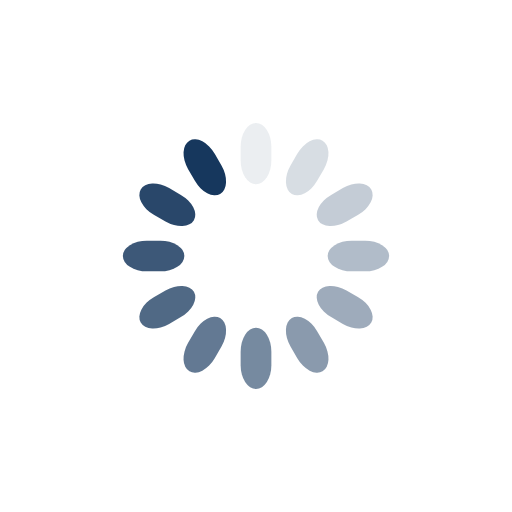
t = 0.00 s
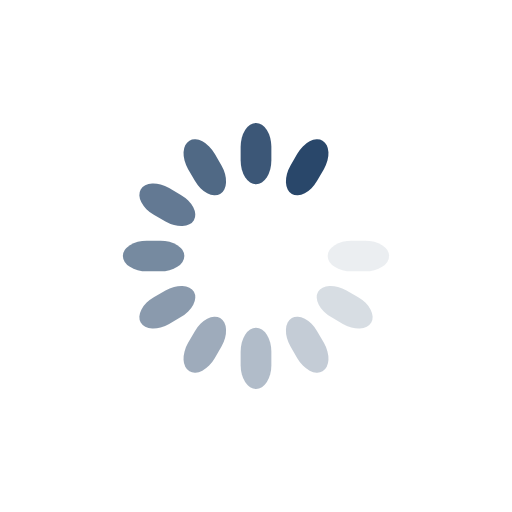
t = 0.45 s
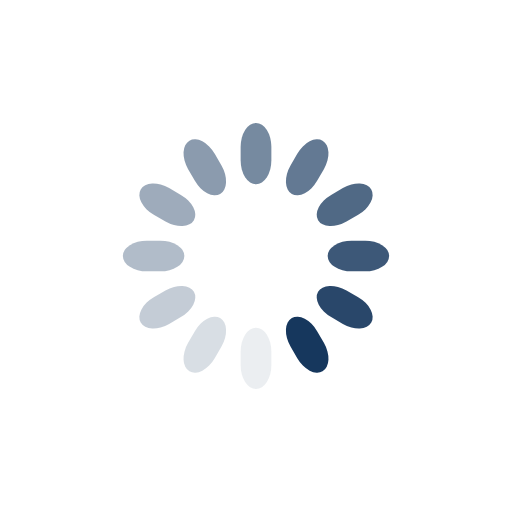
t = 0.89 s
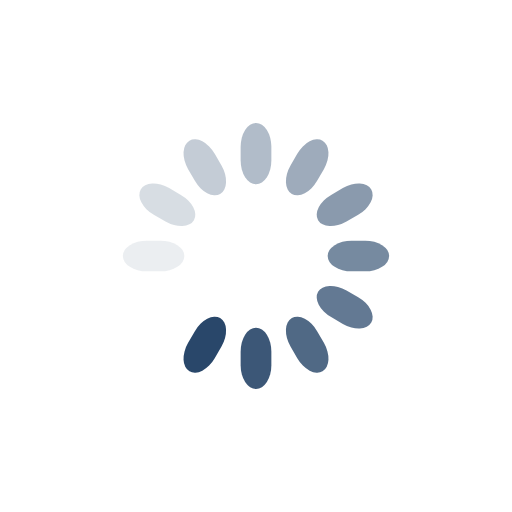
t = 1.34 s

The animated SVG that drew these frames (rendered in a browser with its animation timeline set to each time). Animation: 12 SMIL elements (animate=12); one cycle of 1.79 s, repeats indefinitely.

<svg xmlns="http://www.w3.org/2000/svg" viewBox="0 0 100 100" preserveAspectRatio="xMidYMid" width="41" height="41" style="shape-rendering: auto; display: block; background: transparent;" xmlns:xlink="http://www.w3.org/1999/xlink"><g><g transform="rotate(0 50 50)">
  <rect fill="#16375d" height="12" width="6" ry="4.68" rx="3" y="24" x="47">
    <animate repeatCount="indefinite" begin="-1.6369047619047616s" dur="1.7857142857142856s" keyTimes="0;1" values="1;0" attributeName="opacity"></animate>
  </rect>
</g><g transform="rotate(30 50 50)">
  <rect fill="#16375d" height="12" width="6" ry="4.68" rx="3" y="24" x="47">
    <animate repeatCount="indefinite" begin="-1.488095238095238s" dur="1.7857142857142856s" keyTimes="0;1" values="1;0" attributeName="opacity"></animate>
  </rect>
</g><g transform="rotate(60 50 50)">
  <rect fill="#16375d" height="12" width="6" ry="4.68" rx="3" y="24" x="47">
    <animate repeatCount="indefinite" begin="-1.3392857142857142s" dur="1.7857142857142856s" keyTimes="0;1" values="1;0" attributeName="opacity"></animate>
  </rect>
</g><g transform="rotate(90 50 50)">
  <rect fill="#16375d" height="12" width="6" ry="4.68" rx="3" y="24" x="47">
    <animate repeatCount="indefinite" begin="-1.1904761904761905s" dur="1.7857142857142856s" keyTimes="0;1" values="1;0" attributeName="opacity"></animate>
  </rect>
</g><g transform="rotate(120 50 50)">
  <rect fill="#16375d" height="12" width="6" ry="4.68" rx="3" y="24" x="47">
    <animate repeatCount="indefinite" begin="-1.0416666666666665s" dur="1.7857142857142856s" keyTimes="0;1" values="1;0" attributeName="opacity"></animate>
  </rect>
</g><g transform="rotate(150 50 50)">
  <rect fill="#16375d" height="12" width="6" ry="4.68" rx="3" y="24" x="47">
    <animate repeatCount="indefinite" begin="-0.8928571428571428s" dur="1.7857142857142856s" keyTimes="0;1" values="1;0" attributeName="opacity"></animate>
  </rect>
</g><g transform="rotate(180 50 50)">
  <rect fill="#16375d" height="12" width="6" ry="4.68" rx="3" y="24" x="47">
    <animate repeatCount="indefinite" begin="-0.744047619047619s" dur="1.7857142857142856s" keyTimes="0;1" values="1;0" attributeName="opacity"></animate>
  </rect>
</g><g transform="rotate(210 50 50)">
  <rect fill="#16375d" height="12" width="6" ry="4.68" rx="3" y="24" x="47">
    <animate repeatCount="indefinite" begin="-0.5952380952380952s" dur="1.7857142857142856s" keyTimes="0;1" values="1;0" attributeName="opacity"></animate>
  </rect>
</g><g transform="rotate(240 50 50)">
  <rect fill="#16375d" height="12" width="6" ry="4.68" rx="3" y="24" x="47">
    <animate repeatCount="indefinite" begin="-0.4464285714285714s" dur="1.7857142857142856s" keyTimes="0;1" values="1;0" attributeName="opacity"></animate>
  </rect>
</g><g transform="rotate(270 50 50)">
  <rect fill="#16375d" height="12" width="6" ry="4.68" rx="3" y="24" x="47">
    <animate repeatCount="indefinite" begin="-0.2976190476190476s" dur="1.7857142857142856s" keyTimes="0;1" values="1;0" attributeName="opacity"></animate>
  </rect>
</g><g transform="rotate(300 50 50)">
  <rect fill="#16375d" height="12" width="6" ry="4.68" rx="3" y="24" x="47">
    <animate repeatCount="indefinite" begin="-0.1488095238095238s" dur="1.7857142857142856s" keyTimes="0;1" values="1;0" attributeName="opacity"></animate>
  </rect>
</g><g transform="rotate(330 50 50)">
  <rect fill="#16375d" height="12" width="6" ry="4.68" rx="3" y="24" x="47">
    <animate repeatCount="indefinite" begin="0s" dur="1.7857142857142856s" keyTimes="0;1" values="1;0" attributeName="opacity"></animate>
  </rect>
</g><g></g></g><!-- [ldio] generated by https://loading.io --></svg>
